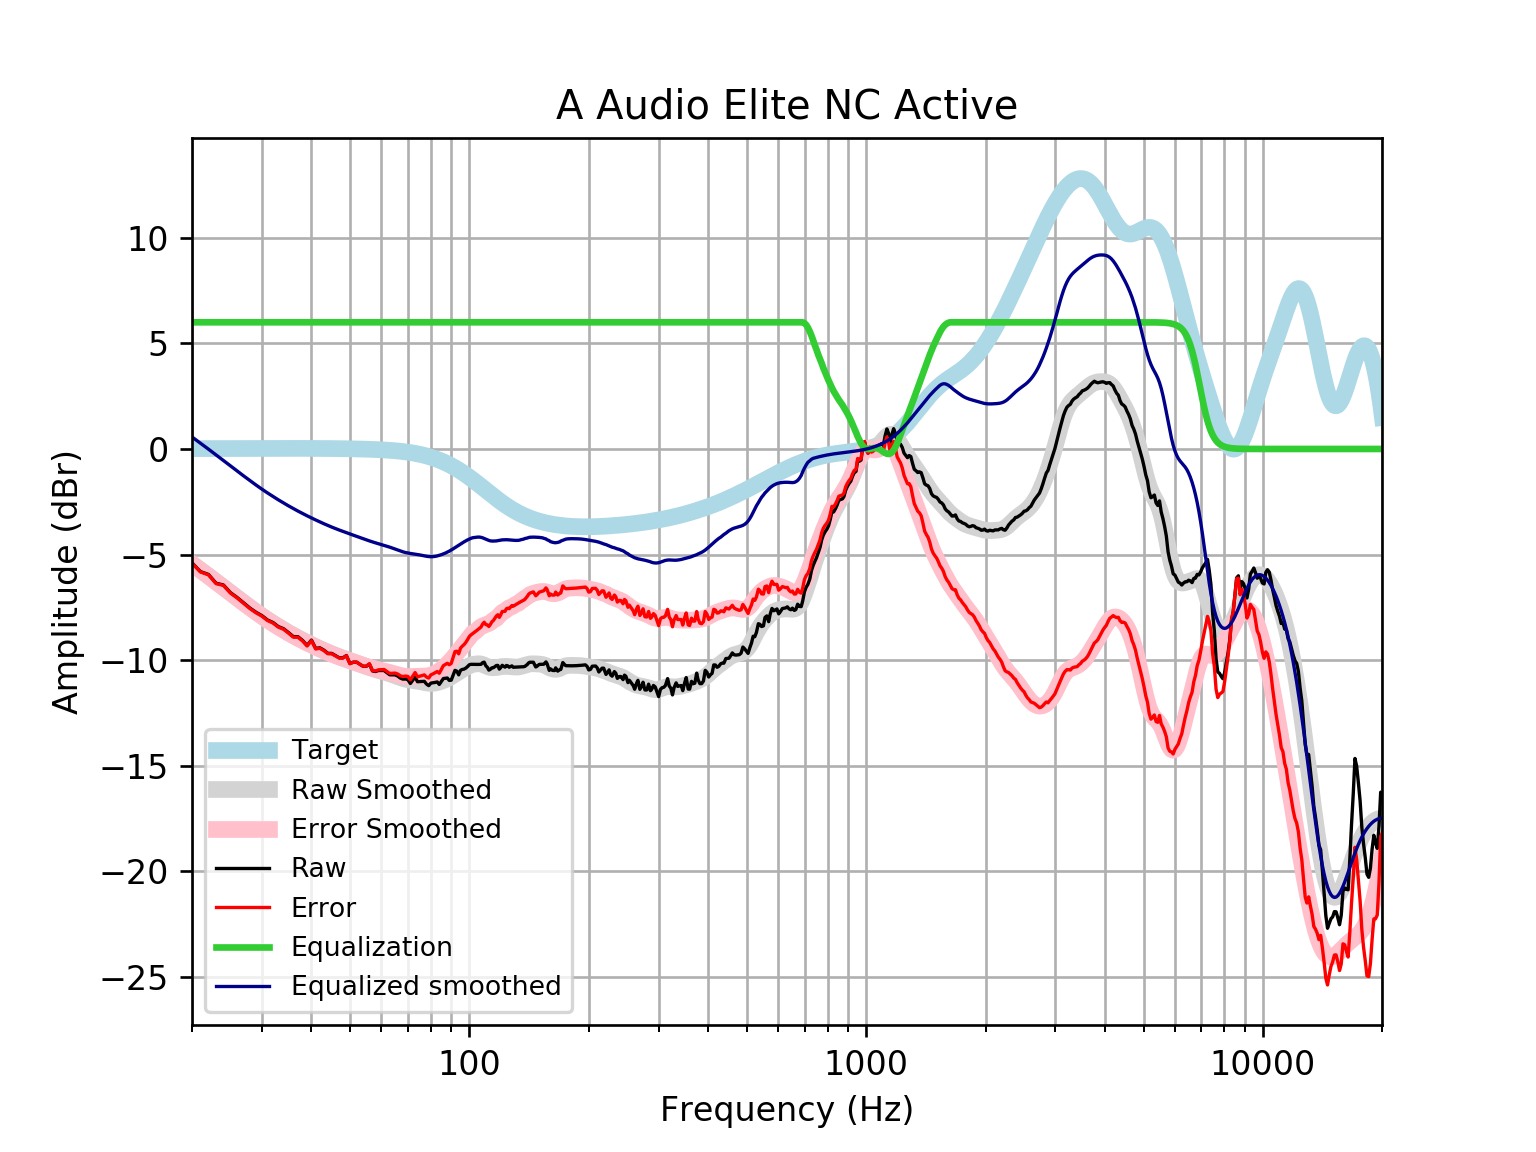

The data file committed next to this chart (first rows):
frequency, raw, error, smoothed, error_smoothed, equalization, equalized_raw, equalized_smoothed, target
20, -5.396, -5.412, -5.432, -5.448, 6, 0.604, 0.5683, 0.01648
21, -5.807, -5.825, -5.725, -5.742, 6, 0.193, 0.2755, 0.01765
22, -5.943, -5.962, -6.008, -6.026, 6, 0.05671, -0.007702, 0.01876
23, -6.359, -6.379, -6.281, -6.301, 6, -0.359, -0.2812, 0.01983
24, -6.442, -6.463, -6.545, -6.566, 6.0, -0.4425, -0.5449, 0.02084
25, -6.805, -6.827, -6.8, -6.822, 6, -0.8053, -0.8001, 0.02179
26, -7.038, -7.061, -7.045, -7.068, 6, -1.038, -1.045, 0.02269
27, -7.291, -7.315, -7.279, -7.303, 6, -1.291, -1.279, 0.02353
28, -7.538, -7.562, -7.5, -7.525, 6.0, -1.538, -1.5, 0.02431
29, -7.736, -7.761, -7.708, -7.733, 6, -1.736, -1.708, 0.02502
30, -7.893, -7.919, -7.902, -7.928, 6, -1.893, -1.902, 0.02566
31, -8.102, -8.128, -8.083, -8.109, 6, -2.102, -2.083, 0.02622
32, -8.22, -8.246, -8.251, -8.278, 6, -2.22, -2.251, 0.02668
33, -8.412, -8.439, -8.408, -8.435, 6, -2.412, -2.408, 0.02704
34, -8.512, -8.539, -8.555, -8.583, 6.0, -2.512, -2.555, 0.02728
35, -8.695, -8.722, -8.693, -8.721, 6.0, -2.695, -2.693, 0.0274
36, -8.887, -8.914, -8.823, -8.85, 6, -2.887, -2.823, 0.02739
37, -8.895, -8.922, -8.944, -8.971, 6.0, -2.895, -2.944, 0.02723
38, -9.071, -9.098, -9.058, -9.085, 6, -3.071, -3.058, 0.02692
39, -9.306, -9.333, -9.166, -9.192, 6.0, -3.306, -3.166, 0.02644
40, -9.052, -9.078, -9.267, -9.293, 6, -3.052, -3.267, 0.02579
41, -9.45, -9.474, -9.364, -9.389, 6, -3.45, -3.364, 0.02496
42, -9.418, -9.442, -9.455, -9.479, 6, -3.418, -3.455, 0.02393
43, -9.529, -9.552, -9.542, -9.564, 6.0, -3.529, -3.542, 0.02272
44, -9.68, -9.701, -9.624, -9.645, 6.0, -3.68, -3.624, 0.0213
45, -9.684, -9.704, -9.701, -9.72, 6, -3.684, -3.701, 0.01967
46, -9.788, -9.806, -9.773, -9.79, 6.0, -3.788, -3.773, 0.01783
47, -9.891, -9.907, -9.84, -9.856, 6.0, -3.891, -3.84, 0.01577
48, -9.894, -9.907, -9.904, -9.918, 6.0, -3.894, -3.904, 0.01347
49, -9.786, -9.797, -9.966, -9.977, 6, -3.786, -3.966, 0.01094
50, -10.16, -10.17, -10.03, -10.03, 6, -4.164, -4.025, 0.008144
51, -10.1, -10.1, -10.08, -10.09, 6, -4.098, -4.083, 0.00508
52, -10.1, -10.1, -10.14, -10.14, 6, -4.098, -4.141, 0.001724
53, -10.2, -10.2, -10.2, -10.2, 6, -4.203, -4.197, -0.001946
54, -10.3, -10.29, -10.25, -10.25, 6.0, -4.296, -4.252, -0.005958
55, -10.29, -10.28, -10.31, -10.29, 6.0, -4.295, -4.305, -0.01034
56, -10.19, -10.18, -10.36, -10.34, 6, -4.191, -4.356, -0.01514
57, -10.52, -10.5, -10.4, -10.38, 6, -4.516, -4.403, -0.02038
58, -10.54, -10.52, -10.45, -10.42, 6.0, -4.542, -4.447, -0.02611
59, -10.49, -10.46, -10.49, -10.46, 6, -4.495, -4.488, -0.03238
60, -10.49, -10.46, -10.53, -10.49, 6, -4.494, -4.528, -0.03925
61, -10.49, -10.45, -10.57, -10.52, 6, -4.494, -4.567, -0.04675
62, -10.6, -10.55, -10.61, -10.55, 6.0, -4.601, -4.608, -0.05496
63, -10.7, -10.63, -10.65, -10.59, 6.0, -4.696, -4.651, -0.06393
64, -10.7, -10.62, -10.7, -10.62, 6, -4.699, -4.696, -0.07373
65, -10.7, -10.62, -10.74, -10.66, 6, -4.702, -4.743, -0.08441
66, -10.76, -10.66, -10.79, -10.69, 6, -4.758, -4.789, -0.09603
67, -10.85, -10.74, -10.83, -10.72, 6, -4.853, -4.833, -0.1087
68, -10.9, -10.78, -10.87, -10.75, 6, -4.902, -4.872, -0.1224
69, -10.9, -10.76, -10.9, -10.77, 6, -4.896, -4.904, -0.1372
70, -10.93, -10.78, -10.93, -10.78, 6.0, -4.93, -4.93, -0.1533
71, -11.11, -10.94, -10.95, -10.78, 6.0, -5.11, -4.95, -0.1706
72, -10.96, -10.77, -10.97, -10.78, 6, -4.957, -4.966, -0.1892
73, -10.8, -10.59, -10.98, -10.77, 6.0, -4.801, -4.982, -0.2092
74, -11.03, -10.8, -11, -10.77, 6, -5.026, -4.999, -0.2305
75, -11.02, -10.76, -11.02, -10.77, 6, -5.018, -5.019, -0.2534
76, -11.01, -10.73, -11.04, -10.76, 6, -5.011, -5.041, -0.2778
77, -11.01, -10.7, -11.06, -10.76, 6, -5.006, -5.063, -0.3037
78, -11.14, -10.81, -11.08, -10.75, 6, -5.137, -5.083, -0.3312
79, -11.21, -10.85, -11.1, -10.74, 6, -5.212, -5.097, -0.3603
... 553 more rows
